Run: headless pygame with SDL's dummy video driver; simulated clock (each Clock.tick advances the game by its frame time, no real sleeping); random seed 0; keys injected as events and as key.get_pressed() state; no mouse input.
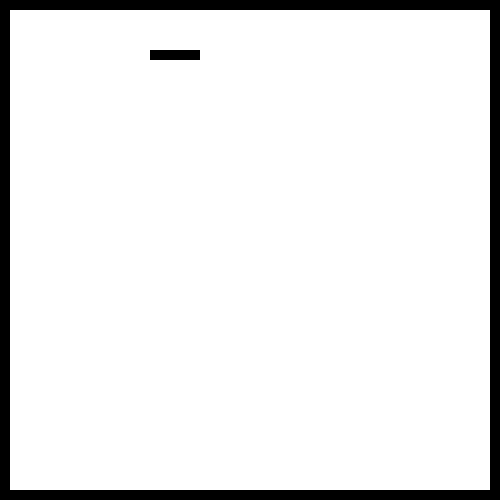
Frame 1 of 4 · flips 1–60 · no input
Frame 2 of 4 · flips 61–180 · tapped SPACE, RETURN · held RIGHT (→), D · screen unchanged from frame 1, image omitted
Frame 3 of 4 · flips 181–300 · held DOWN (↓), S · screen unchanged from frame 2, image omitted
Frame 4 of 4 · flips 301–420 · held LEFT (←), A, UP (↑), W · screen unchanged from frame 3, image omitted

The pygame program that drew these frames:

import pygame
from pygame.locals import *
pygame.init()

screen = pygame.display.set_mode([500, 500], RESIZABLE|HWSURFACE|DOUBLEBUF)

running = True

while running:

    for event in pygame.event.get():
        if event.type == pygame.QUIT:
            running = False
        if event.type == pygame.KEYDOWN:
            if event.key == K_ESCAPE:
                running = False

    screen.fill((255, 255, 255))

    pygame.draw.rect(screen, (0, 0, 0), ((150, 50), (50, 10)))  # ((posX, posY), (width (x), height (y)))
    # Position taken from top left corner, you provide the top left corner.
    pygame.draw.rect(screen, (0, 0, 0), ((0, 0), (screen.get_width(), 10)))
    pygame.draw.rect(screen, (0, 0, 0), ((0, 0), (10, screen.get_height())))
    pygame.draw.rect(screen, (0, 0, 0), ((0, screen.get_height()-10), (screen.get_width(), 10)))
    pygame.draw.rect(screen, (0, 0, 0), ((screen.get_width()-10, 0), (10, screen.get_height())))


    pygame.display.flip()

pygame.quit()
